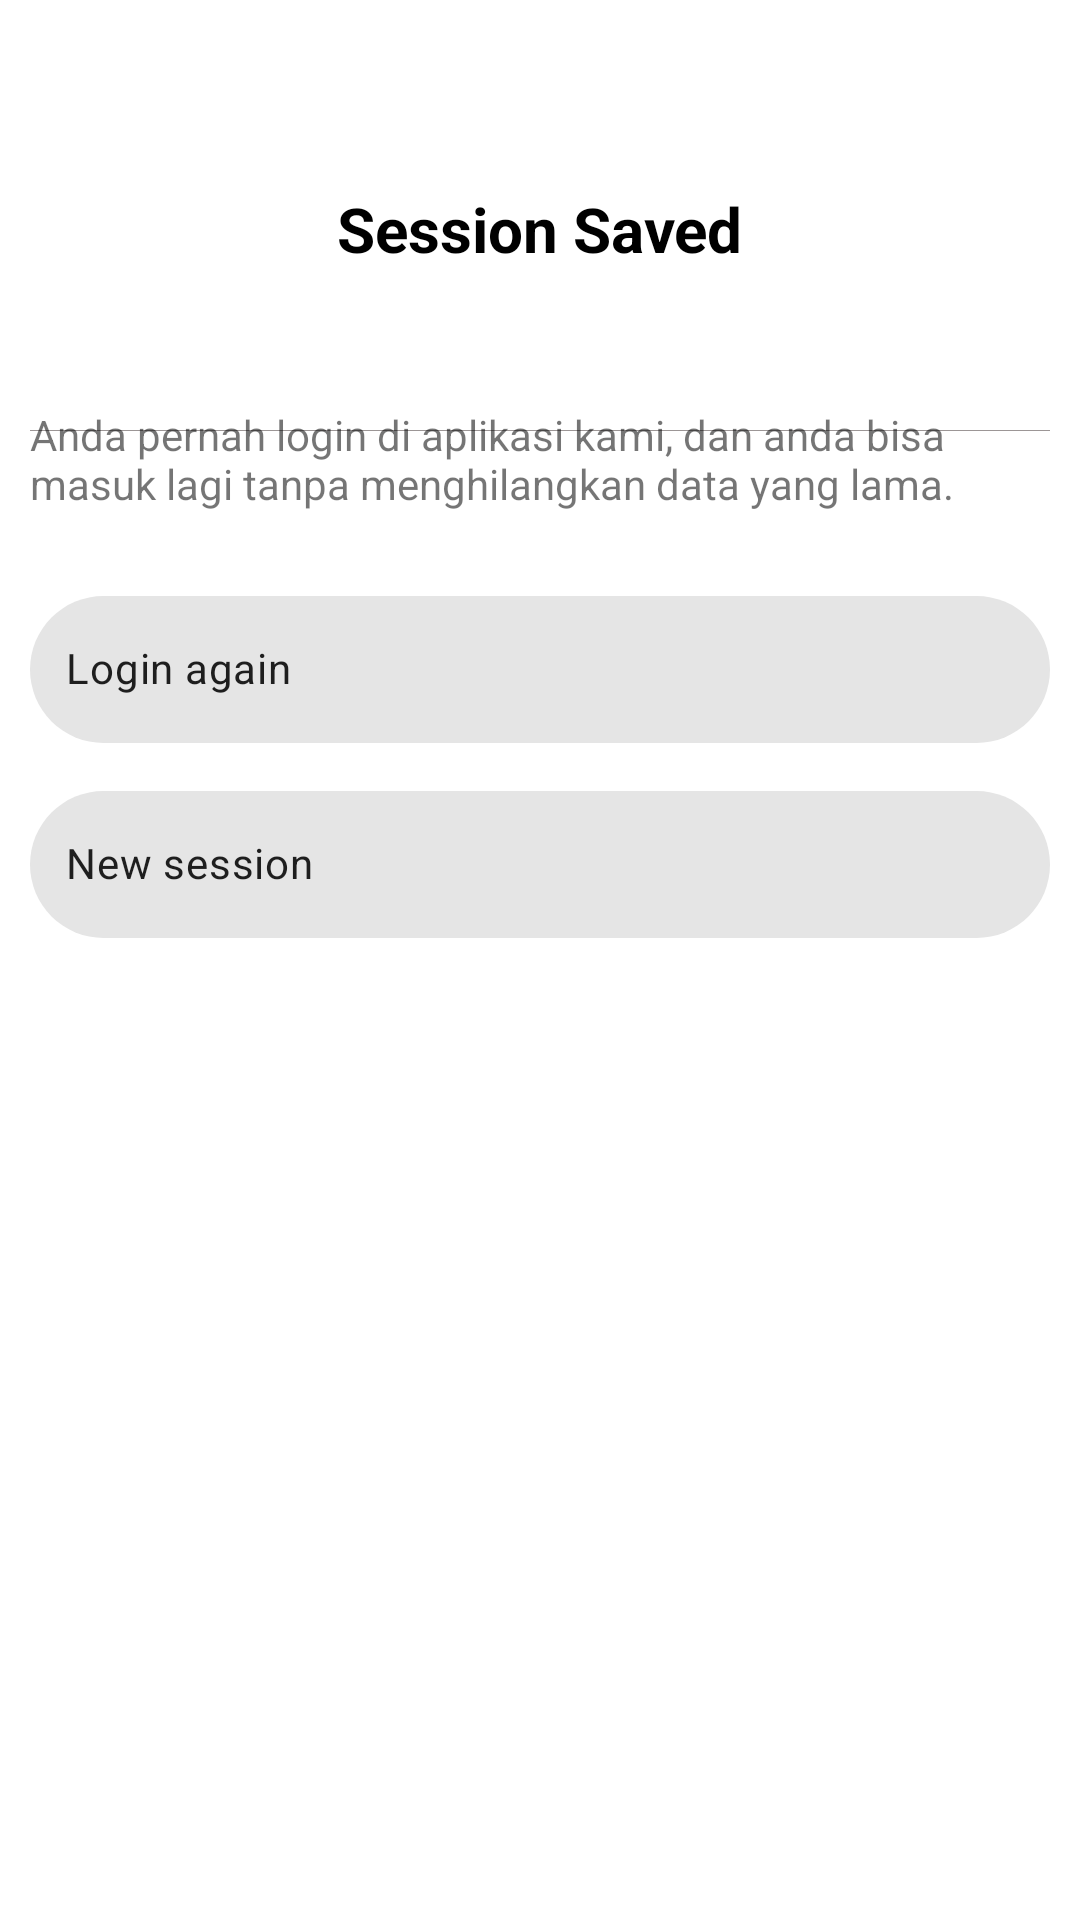

Layout XML and referenced resources for this Android screen:
<!-- AndroidManifest.xml: application theme Theme.Moneytoring -->
<!-- res/layout/show_option_login_guest.xml -->
<?xml version="1.0" encoding="utf-8"?>
<androidx.constraintlayout.widget.ConstraintLayout xmlns:android="http://schemas.android.com/apk/res/android"
    xmlns:app="http://schemas.android.com/apk/res-auto"
    xmlns:tools="http://schemas.android.com/tools"
    android:layout_width="match_parent"
    android:layout_height="wrap_content"
    android:background="@drawable/bgconfirmpermission">

    <TextView
        android:id="@+id/title_mode"
        android:layout_width="wrap_content"
        android:layout_height="wrap_content"
        android:layout_marginTop="4dp"
        android:layout_marginBottom="4dp"
        android:text="Session Saved"
        android:textColor="@color/black"
        android:textSize="10pt"
        android:textStyle="bold"
        app:layout_constraintBottom_toBottomOf="parent"
        app:layout_constraintEnd_toEndOf="parent"
        app:layout_constraintStart_toStartOf="parent"
        app:layout_constraintTop_toTopOf="parent"
        app:layout_constraintVertical_bias="0.083" />


    <LinearLayout
        android:id="@+id/linearLayout"
        android:layout_width="match_parent"
        android:layout_height="1px"
        android:layout_marginTop="4dp"
        android:background="@drawable/line"
        android:orientation="vertical"
        app:layout_constraintBottom_toBottomOf="parent"
        app:layout_constraintEnd_toEndOf="@+id/title_mode"
        app:layout_constraintStart_toStartOf="@+id/title_mode"
        app:layout_constraintTop_toBottomOf="@+id/title_mode"
        app:layout_constraintVertical_bias="0.092"></LinearLayout>

    <com.google.android.material.chip.ChipGroup
        android:layout_width="match_parent"
        android:layout_height="wrap_content"
        android:layout_marginTop="32dp"
        app:layout_constraintBottom_toBottomOf="parent"
        app:layout_constraintEnd_toEndOf="@+id/title_mode"
        app:layout_constraintHorizontal_bias="0.482"
        app:layout_constraintStart_toStartOf="@+id/title_mode"
        app:layout_constraintTop_toBottomOf="@+id/title_mode"
        app:layout_constraintVertical_bias="0.041"
        app:singleSelection="true">

        <TextView
            android:paddingBottom="20dp"
            android:layout_marginBottom="20dp"
            android:text="@string/pernah_login"
            android:layout_width="wrap_content"
            android:layout_height="wrap_content"
            >
        </TextView>

        <com.google.android.material.chip.Chip
            android:layout_marginTop="20dp"
            android:textStyle="bold"
            app:chipIcon="@drawable/ic_logout"
            app:chipIconSize="40dp"
            android:id="@+id/chip_loginagain"
            android:layout_width="match_parent"
            android:layout_height="65dp"
            android:background="@color/white"
            android:text="Login again" />

        <com.google.android.material.chip.Chip
            android:textStyle="bold"
            app:chipIcon="@drawable/ic_logout"
            app:chipIconSize="40dp"
            android:id="@+id/chip_newsession"
            android:layout_width="match_parent"
            android:layout_height="65dp"
            android:background="@color/white"
            android:text="New session" />

    </com.google.android.material.chip.ChipGroup>

</androidx.constraintlayout.widget.ConstraintLayout>
<!-- resources referenced by this layout -->
<resources>
  <color name="black">#FF000000</color>
  <color name="white">#FFFFFFFF</color>
  <!-- drawable bgconfirmpermission (drawable-v24) -->
  <?xml version="1.0" encoding="utf-8"?>
  <shape xmlns:android="http://schemas.android.com/apk/res/android">
      <solid
          android:color="@color/white">
      </solid>
      <corners
          android:topLeftRadius="28dp"
          android:topRightRadius="28dp">
      </corners>
      <padding
          android:right="10dp"
          android:left="10dp"
          android:top="10dp"
          android:bottom="10dp">
      </padding>
  </shape>
  <!-- drawable line (drawable-v24) -->
  <?xml version="1.0" encoding="utf-8"?>
  <shape xmlns:android="http://schemas.android.com/apk/res/android">
  <solid android:color="#9C9696">
  </solid>
  </shape>
  <string name="pernah_login">Anda pernah login di aplikasi kami, dan anda bisa masuk lagi tanpa menghilangkan data yang lama.</string>
  <style name="Theme.Moneytoring" parent="Theme.MaterialComponents.DayNight.NoActionBar">
          
  
          <item name="colorPrimary">@color/bgheader</item>
  
          <item name="colorPrimaryVariant">@color/bgheader</item>
          <item name="colorOnPrimary">@color/white</item>
          
          <item name="colorSecondary">@color/teal_200</item>
          <item name="colorSecondaryVariant">@color/teal_700</item>
          <item name="colorOnSecondary">@color/black</item>
          
          <item name="android:statusBarColor">?attr/colorPrimaryVariant</item>
          
      </style>
  <color name="bgheader">#7C56FE</color>
  <color name="teal_200">#FF03DAC5</color>
  <color name="teal_700">#FF018786</color>
</resources>
